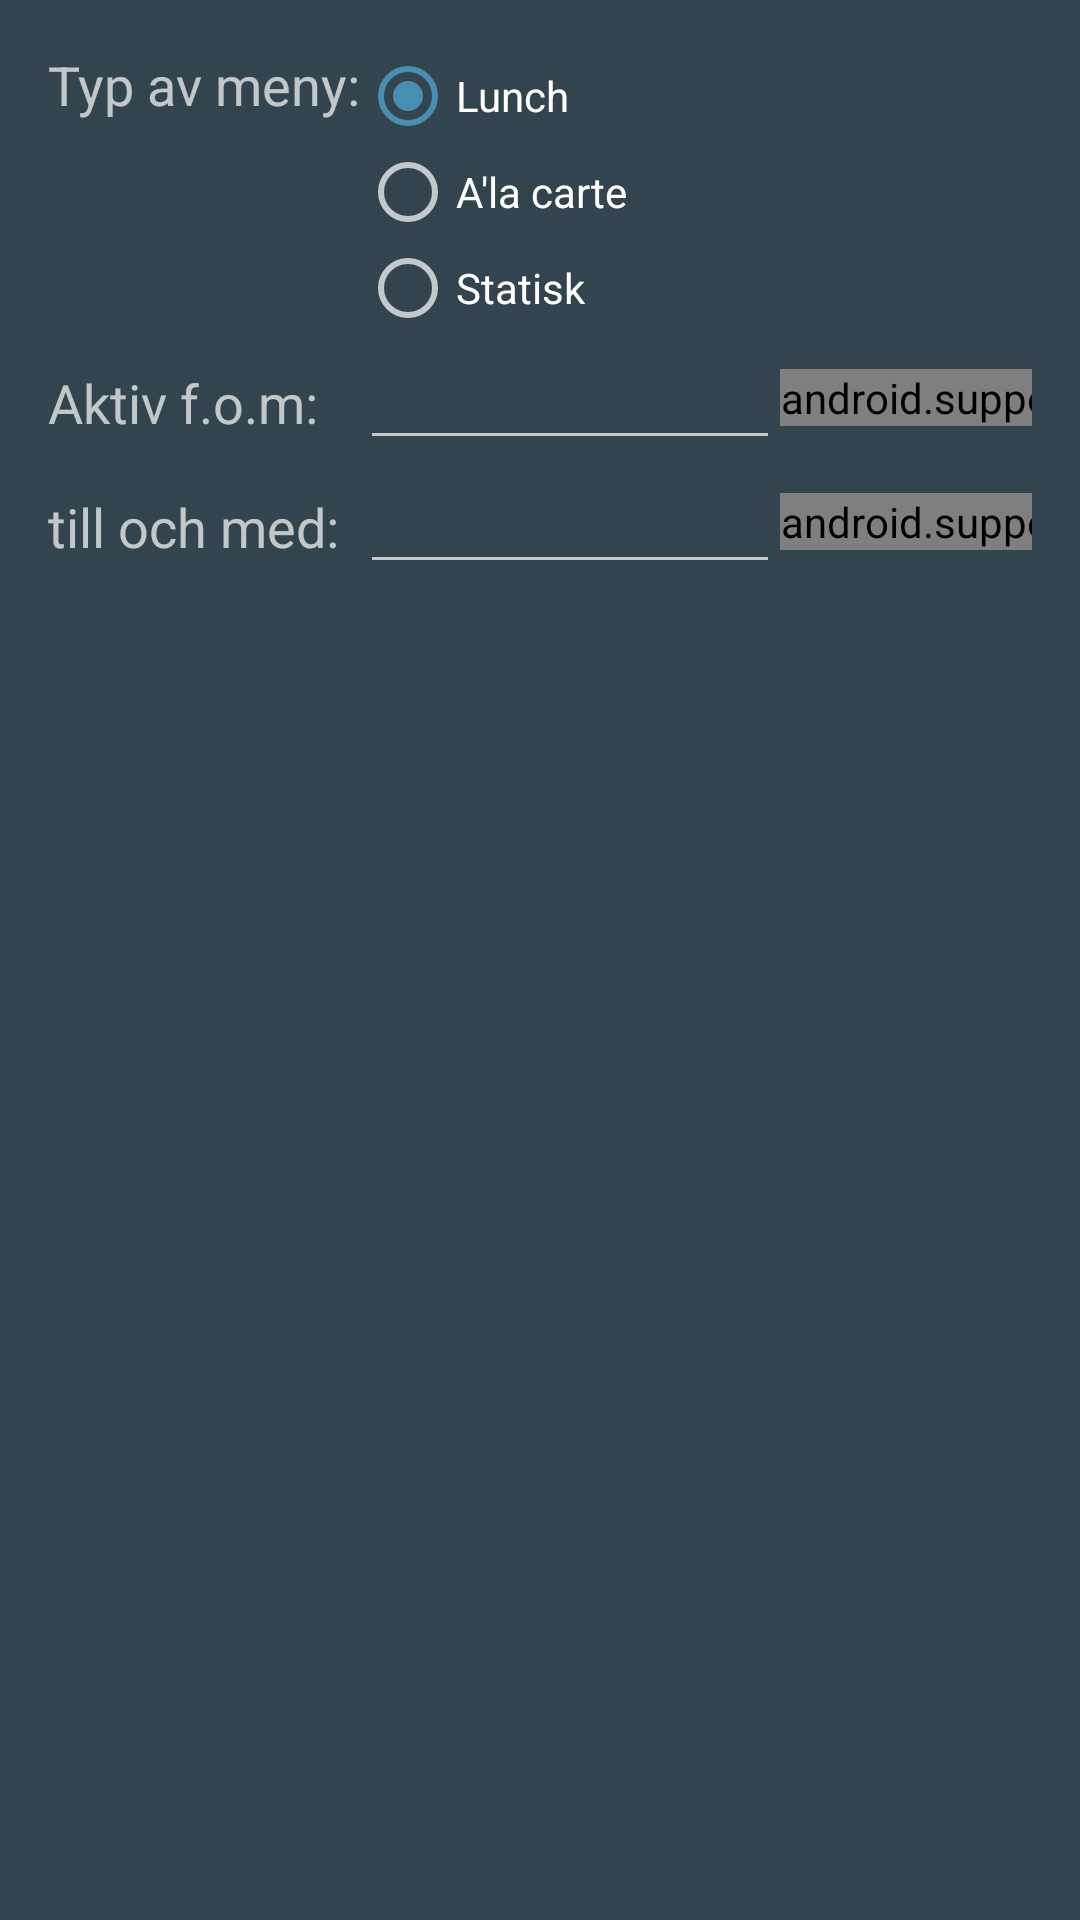

Write the Android layout XML for this screen, with the resource values it uses.
<!-- AndroidManifest.xml: application theme AppTheme -->
<!-- res/layout/activity_menu_list_dialog.xml -->
<?xml version="1.0" encoding="utf-8"?>
<TableLayout xmlns:android="http://schemas.android.com/apk/res/android"
    android:layout_width="match_parent" android:layout_height="match_parent"
    android:padding="16dp">


    <TableRow
        android:layout_width="match_parent"
        android:layout_height="match_parent"
        android:tint="?attr/colorAccent"
        >

        <TextView
            android:layout_width="wrap_content"
            android:layout_height="wrap_content"
            android:textAppearance="?android:attr/textAppearanceMedium"
            android:text="Typ av meny:"
            android:layout_column="0" />

        <RadioGroup
            android:orientation="vertical"
            android:layout_width="wrap_content"
            android:layout_height="wrap_content"
            android:layout_column="1">

            <RadioButton
                android:layout_width="wrap_content"
                android:layout_height="wrap_content"
                android:text="Lunch"
                android:id="@+id/radioButton0"
                android:checked="true" />

            <RadioButton
                android:layout_width="wrap_content"
                android:layout_height="wrap_content"
                android:text="A'la carte"
                android:id="@+id/radioButton1"
                android:checked="false" />

            <RadioButton
                android:layout_width="wrap_content"
                android:layout_height="wrap_content"
                android:text="Statisk"
                android:id="@+id/radioButton2"
                android:checked="false" />
        </RadioGroup>
    </TableRow>

    <TableRow
        android:layout_width="match_parent"
        android:layout_height="match_parent">

        <TextView
            android:layout_width="wrap_content"
            android:layout_height="wrap_content"
            android:textAppearance="?android:attr/textAppearanceMedium"
            android:text="Aktiv f.o.m:"
            android:layout_column="0" />

        <EditText
            android:layout_width="wrap_content"
            android:layout_height="wrap_content"
            android:inputType="date"
            android:ems="10"
            android:id="@+id/start_date"
            android:layout_column="1"
            android:width="140dp" />

        <android.support.v7.internal.widget.TintImageView
            android:layout_width="wrap_content"
            android:layout_height="wrap_content"
            android:id="@+id/start_date_btn"
            android:layout_column="2"
            android:src="@drawable/ic_today_24dp"
            android:tint="?attr/colorAccent"
            android:layout_gravity="center" />

    </TableRow>

    <TableRow
        android:layout_width="match_parent"
        android:layout_height="match_parent">

        <TextView
            android:layout_width="wrap_content"
            android:layout_height="wrap_content"
            android:textAppearance="?android:attr/textAppearanceMedium"
            android:text="till och med:"
            android:id="@+id/textView5"
            android:layout_column="0" />

        <EditText
            android:layout_width="wrap_content"
            android:layout_height="wrap_content"
            android:inputType="date"
            android:ems="10"
            android:id="@+id/stop_date"
            android:layout_column="1"
            android:width="140dp" />

        <android.support.v7.internal.widget.TintImageView
            android:layout_width="wrap_content"
            android:layout_height="wrap_content"
            android:id="@+id/stop_date_btn"
            android:layout_column="2"
            android:src="@drawable/ic_today_24dp"
            android:tint="?attr/colorAccent"
            android:layout_gravity="center" />
    </TableRow>

</TableLayout>
<!-- resources referenced by this layout -->
<resources>
  <style name="AppTheme" parent="Theme.AppCompat">
          <item name="colorButtonNormal">@color/background_grey</item>
          <item name="android:windowBackground">@color/background_blue_gray</item>
          <item name="colorPrimary">@color/primary_dark_blue_gray</item>
          <item name="colorPrimaryDark">@color/old_background_grey</item>
          <item name="colorAccent">@color/refresh_blue</item>
          
      </style>
  <color name="background_grey">#6f03130d</color>
  <color name="background_blue_gray">#32454e</color>
  <color name="primary_dark_blue_gray">#1e2a2f</color>
  <color name="old_background_grey">#000</color>
  <color name="refresh_blue">#478eb2</color>
</resources>
